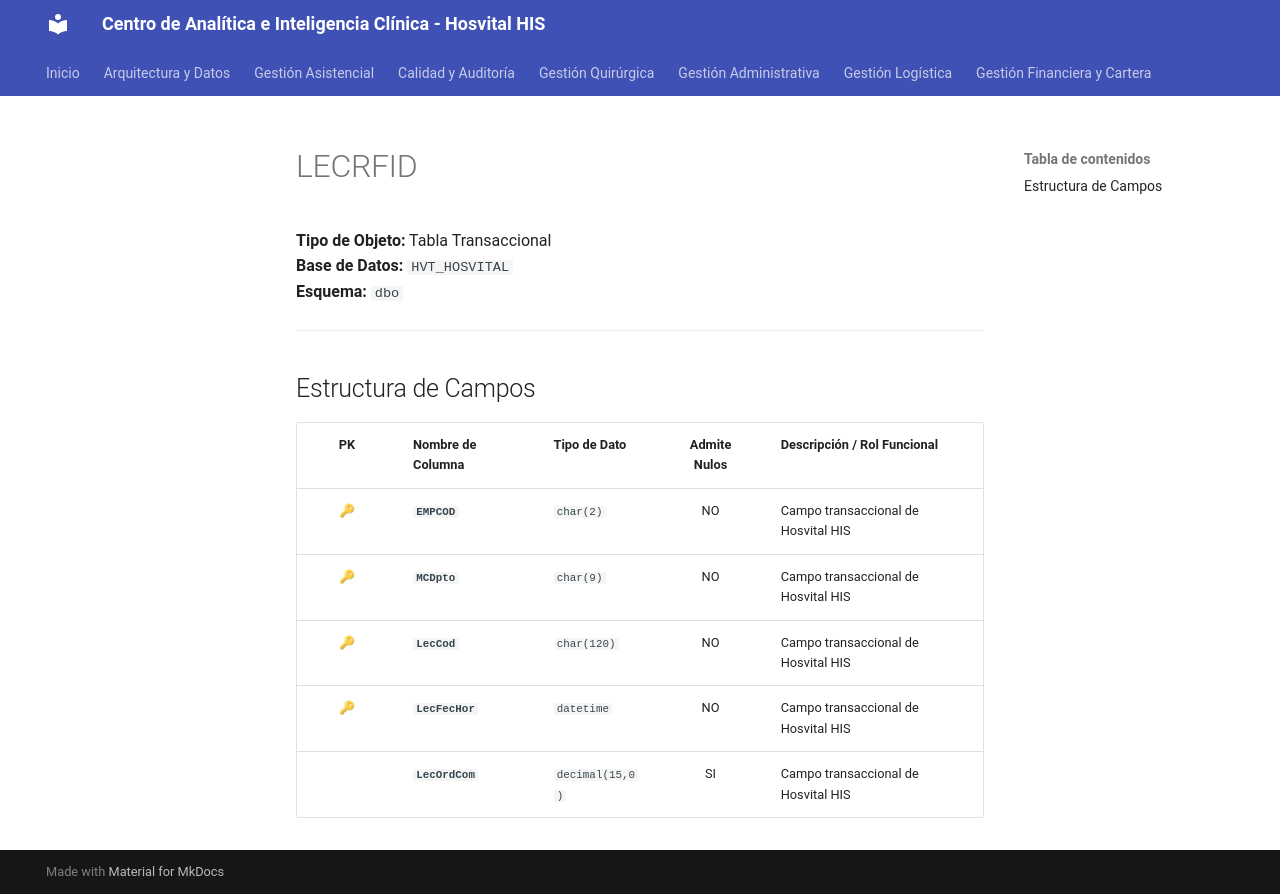

repository: SoporteSaludtech/superset-docs · page: diccionario-general/LECRFID/index.html · generator: mkdocs

# LECRFID

**Tipo de Objeto:** Tabla Transaccional  
**Base de Datos:** `HVT_HOSVITAL`  
**Esquema:** `dbo`

---

## Estructura de Campos

| PK | Nombre de Columna | Tipo de Dato | Admite Nulos | Descripción / Rol Funcional |
| :-: | :--- | :--- | :-: | :--- |
| 🔑 | **`EMPCOD`** | `char(2)` | NO | Campo transaccional de Hosvital HIS |
| 🔑 | **`MCDpto`** | `char(9)` | NO | Campo transaccional de Hosvital HIS |
| 🔑 | **`LecCod`** | `char(120)` | NO | Campo transaccional de Hosvital HIS |
| 🔑 | **`LecFecHor`** | `datetime` | NO | Campo transaccional de Hosvital HIS |
|  | **`LecOrdCom`** | `decimal(15,0)` | SI | Campo transaccional de Hosvital HIS |
